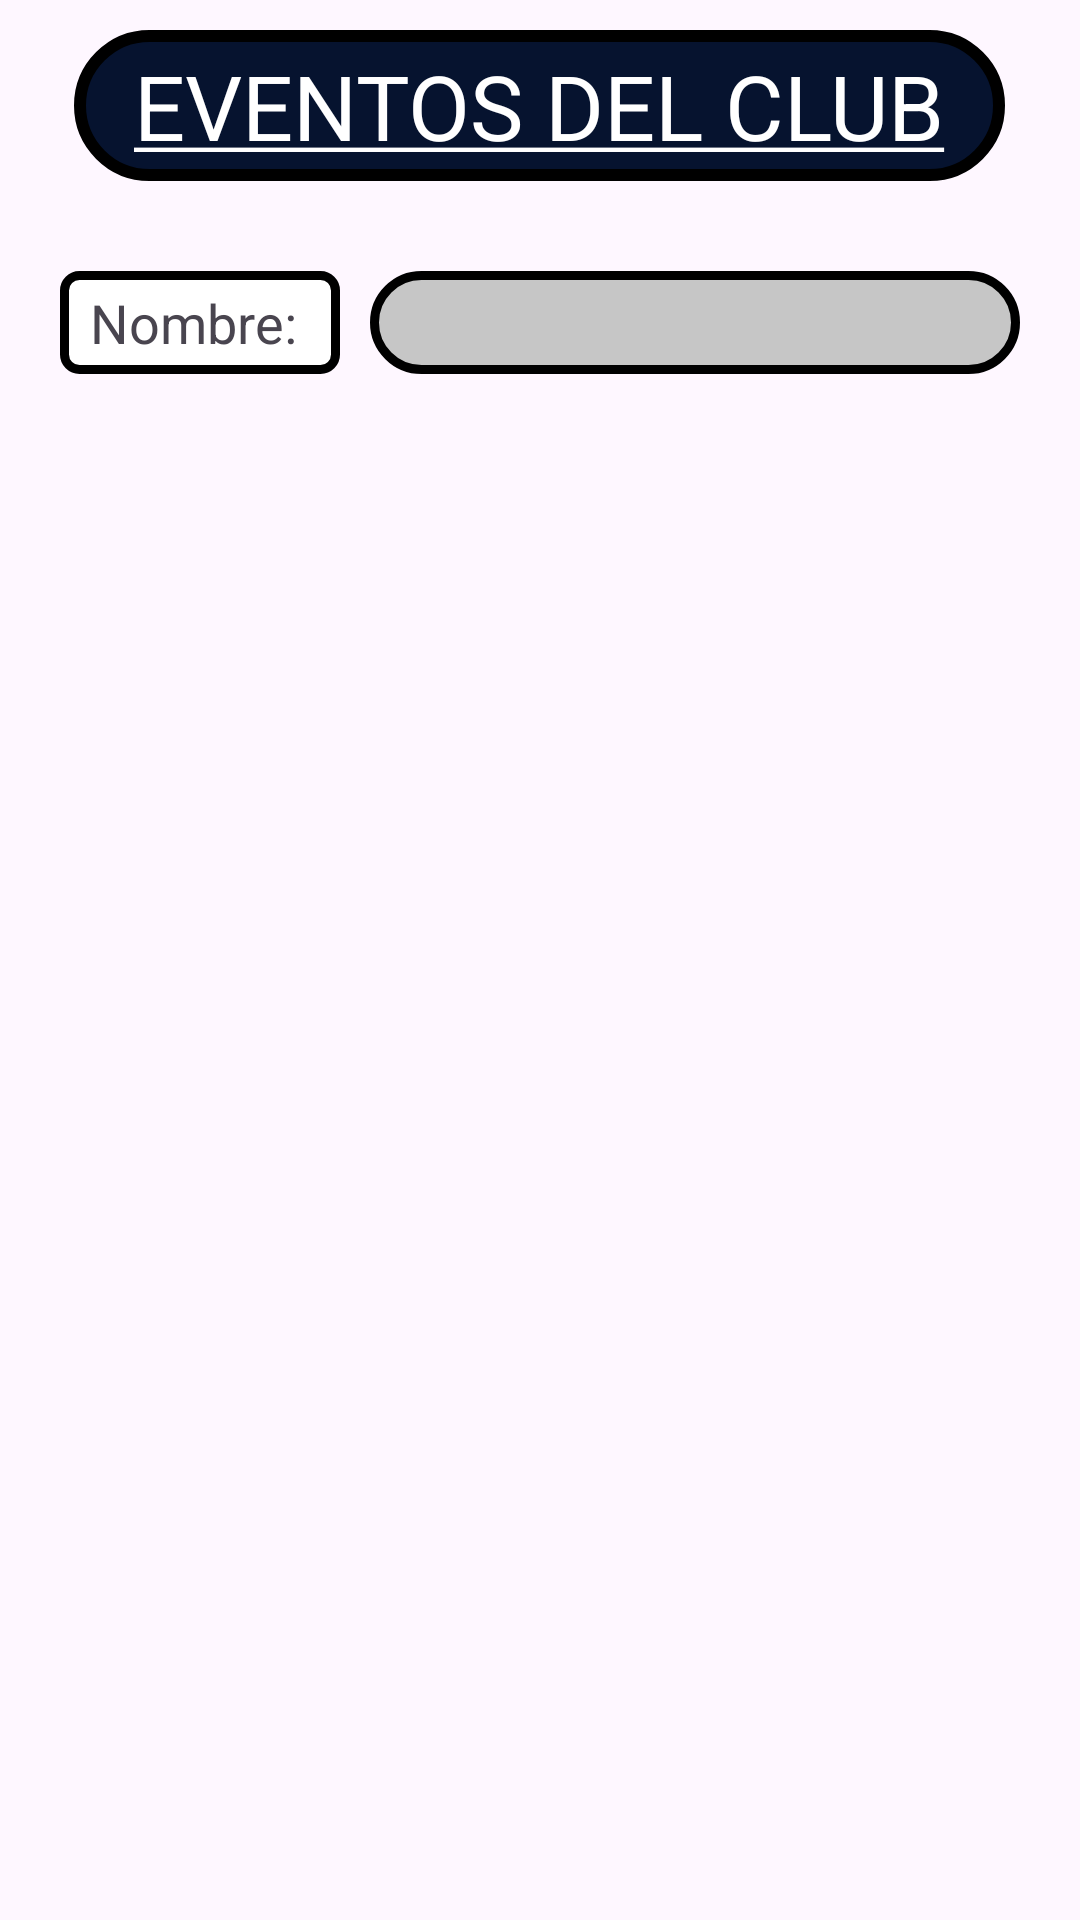

Reconstruct the res/layout file that produces this screen, plus the resources it refers to.
<!-- AndroidManifest.xml: application theme Theme.APPPADEL -->
<!-- res/layout/activity_consultar_eventos.xml -->
<?xml version="1.0" encoding="utf-8"?>
<LinearLayout xmlns:android="http://schemas.android.com/apk/res/android"
    xmlns:app="http://schemas.android.com/apk/res-auto"
    xmlns:tools="http://schemas.android.com/tools"
    android:id="@+id/main"
    android:layout_width="match_parent"
    android:layout_height="match_parent"
    android:orientation="vertical"
    android:paddingLeft="20dp"
    android:paddingRight="20dp"
    tools:context=".vista_usuario.opciones_menu_user.ConsultarEventos">

    <TextView
        android:id="@+id/tvTituloEventos"
        android:layout_width="wrap_content"
        android:layout_height="wrap_content"
        android:layout_gravity="center"
        android:layout_marginTop="10dp"
        android:layout_marginBottom="10dp"
        android:background="@drawable/style_title_menu"
        android:paddingLeft="20dp"
        android:paddingRight="20dp"
        android:paddingTop="5dp"
        android:paddingBottom="5dp"
        android:text="@string/eventos_club"
        android:textAlignment="center"
        android:textSize="30dp"
        android:textColor="@color/white"/>

    <LinearLayout
        android:layout_marginTop="20dp"
        android:orientation="horizontal"
        android:layout_width="match_parent"
        android:layout_height="wrap_content">

        <TextView
            android:id="@+id/tvNomProd"
            android:text="Nombre: "
            android:layout_width="wrap_content"
            android:layout_height="wrap_content"
            android:paddingLeft="10dp"
            android:paddingRight="10dp"
            android:paddingBottom="5dp"
            android:paddingTop="5dp"
            android:textSize="18dp"
            android:layout_gravity="center"
            android:background="@drawable/style_background_fields"
            android:layout_marginRight="10dp"
            />

        <EditText
            android:id="@+id/etNombreEvento"
            android:textSize="18dp"
            android:background="@drawable/style_alta_user_fields"
            android:layout_width="match_parent"
            android:layout_height="wrap_content"
            android:textColorHint="@color/black"
            android:paddingLeft="10dp"
            android:paddingRight="10dp"
            android:paddingBottom="5dp"
            android:paddingTop="5dp"
            />

    </LinearLayout>

    <ListView
        android:id="@+id/listaEventos"
        android:layout_width="match_parent"
        android:layout_height="500dp"
        android:layout_marginTop="20dp"
        android:layout_marginBottom="20dp"
        android:padding="10dp" />

    <TextView
        android:id="@+id/tvTotalListaTorneos"
        android:layout_width="match_parent"
        android:layout_height="wrap_content"
        android:paddingLeft="20dp"
        android:paddingRight="20dp"
        android:textAlignment="viewEnd"
        android:text="Número Total de Torneos: "/>

</LinearLayout>
<!-- resources referenced by this layout -->
<resources>
  <color name="black">#FF000000</color>
  <color name="white">#FFFFFFFF</color>
  <!-- drawable style_alta_user_fields (drawable) -->
  <?xml version="1.0" encoding="utf-8"?>
  <shape xmlns:android="http://schemas.android.com/apk/res/android">
      <solid android:color="@color/gray" /> 
      <corners android:radius="220dp" /> 
      <stroke
          android:width="3dp"
          android:color="#000000" /> 
  
  </shape>
  <!-- drawable style_background_fields (drawable) -->
  <?xml version="1.0" encoding="utf-8"?>
  <shape xmlns:android="http://schemas.android.com/apk/res/android">
      <solid android:color="@color/white" /> 
      <corners android:radius="5dp" /> 
      <stroke
          android:width="3dp"
          android:color="#000000" /> 
  
  </shape>
  <!-- drawable style_title_menu (drawable) -->
  <?xml version="1.0" encoding="utf-8"?>
  <shape xmlns:android="http://schemas.android.com/apk/res/android">
      <solid android:color="@color/blue_app" /> 
      <corners android:radius="80dp" /> 
      <stroke
          android:width="4dp"
          android:color="@color/black" /> 
  
  </shape>
  <string name="eventos_club"><u>EVENTOS DEL CLUB</u></string>
  <style name="Theme.APPPADEL" parent="Base.Theme.APPPADEL" />
  <color name="gray">#c6c6c6</color>
  <color name="blue_app">#06132f</color>
  <style name="Base.Theme.APPPADEL" parent="Theme.Material3.Light.NoActionBar">
      </style>
</resources>
